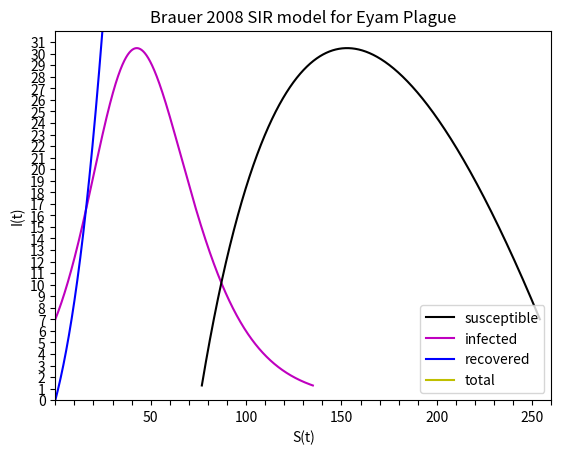

Here is the Python script that generated this plot: (Note: this script raises an exception after producing the figure.)
#!/usr/bin/env python3
# -*- coding: utf-8 -*-
"""
Created on Mon Jul 13 12:42:06 2020

@author: jsimpson
"""
#Uses Brauer 2008 Kermack-McKendrick model:

#S(t) is the number of individuals who are susceptible to the disease, that is,
# who are not (yet) infected at time t.
#I(t) is the number of infected individuals, assumed infectious and able to spread
# the disease by contact with susceptibles.
#R(t) is the number of individuals who have been infected and then removed from the
#possibility of being infected again or of spreading infection.

#Diff eq's:
    #S'=-betaSI
    #I'=betaSI-alphaI
    #R'=alphaI
    
#Model assumptions:
    #(1) An average member of the population makes contact sufficient to transmit
    # infection with betaN others per unit time, where N represents total
    # population size (mass action incidence).
    #(2) Infectives leave the infective class at a rate alphaI per unit time.
    #(3) There is no entry into or departure from the population, except possibly
    # through death from the disease.
    
# R0 is the basic reproduction number, which is betaS(0)/alpha

# importing packages
import numpy as np
import matplotlib.pyplot as plt
import scipy as sp
import math

#initializing parameters
# time step (day)
dt = 0.01
# fraction of total population that an average member of the population makes contact
# with sufficient to transmit infection per unit time.
# units are [1/N][1/t] let's choose N=individual, t=days
beta = 0.000595
# length of infective period is 1/alpha -> alpha is 1/(length of infective period)
# units are [1/t] let's choose t=days
alpha = 0.091


# total time (days)
tottime = 135

#Initializing arrays
niter = int(math.ceil(tottime/dt))
t = np.arange(0, tottime, dt)   
S = np.zeros(niter)
I = np.zeros(niter)

#Initial population values 
S[0] = 254
I[0] = 7
N = S[0] + I[0]

R0 = beta*S[0]/alpha


for j in range(niter-1):
    dSdt=-(beta)*S[j]*I[j]
    dIdt=(beta)*S[j]*I[j]-alpha*I[j]
    S[j+1] = S[j] + dt*dSdt 
    I[j+1] = I[j] + dt*dIdt  
   
       
R = N-S-I



 #plotting
plt.plot(t, S, 'k', label = 'susceptible')
plt.plot(t, I, 'm', label = 'infected')
plt.plot(t, R, 'b', label = 'recovered')
plt.plot(t, R+S+I, 'y', label = 'total')
plt.gca().legend(('susceptible','infected','recovered','total'))
plt.title('Brauer 2008 SIR model for Eyam Plague')
plt.xlabel('days since beginning of outbreak')
plt.ylabel('population')
plt.show()

 #specific plotting for Brauer example
plt.plot(S, I, 'k')
plt.title('Brauer 2008 SIR model for Eyam Plague')
plt.xlabel('S(t)')
plt.ylabel('I(t)')
plt.xlim(0, 260)
plt.ylim(0, 32)
plt.xticks(np.arange(0, 270, step=10), 
           [' ',' ',' ',' ',' ', 50,' ',' ',' ',' ',100,' ',' ',' ',' ',150,
            ' ',' ',' ',' ', 200,' ',' ',' ',' ', 250, ' '])
plt.yticks(np.arange(0, 32, step=1),
           [0,' ',' ',' ',' ',5,' ',' ',' ',' ',10,' ',' ',' ',' ',15,
            ' ',' ',' ',' ',20,' ',' ',' ',' ',25,' ',' ',' ',' ',30,' ', ' '])
plt.show()

